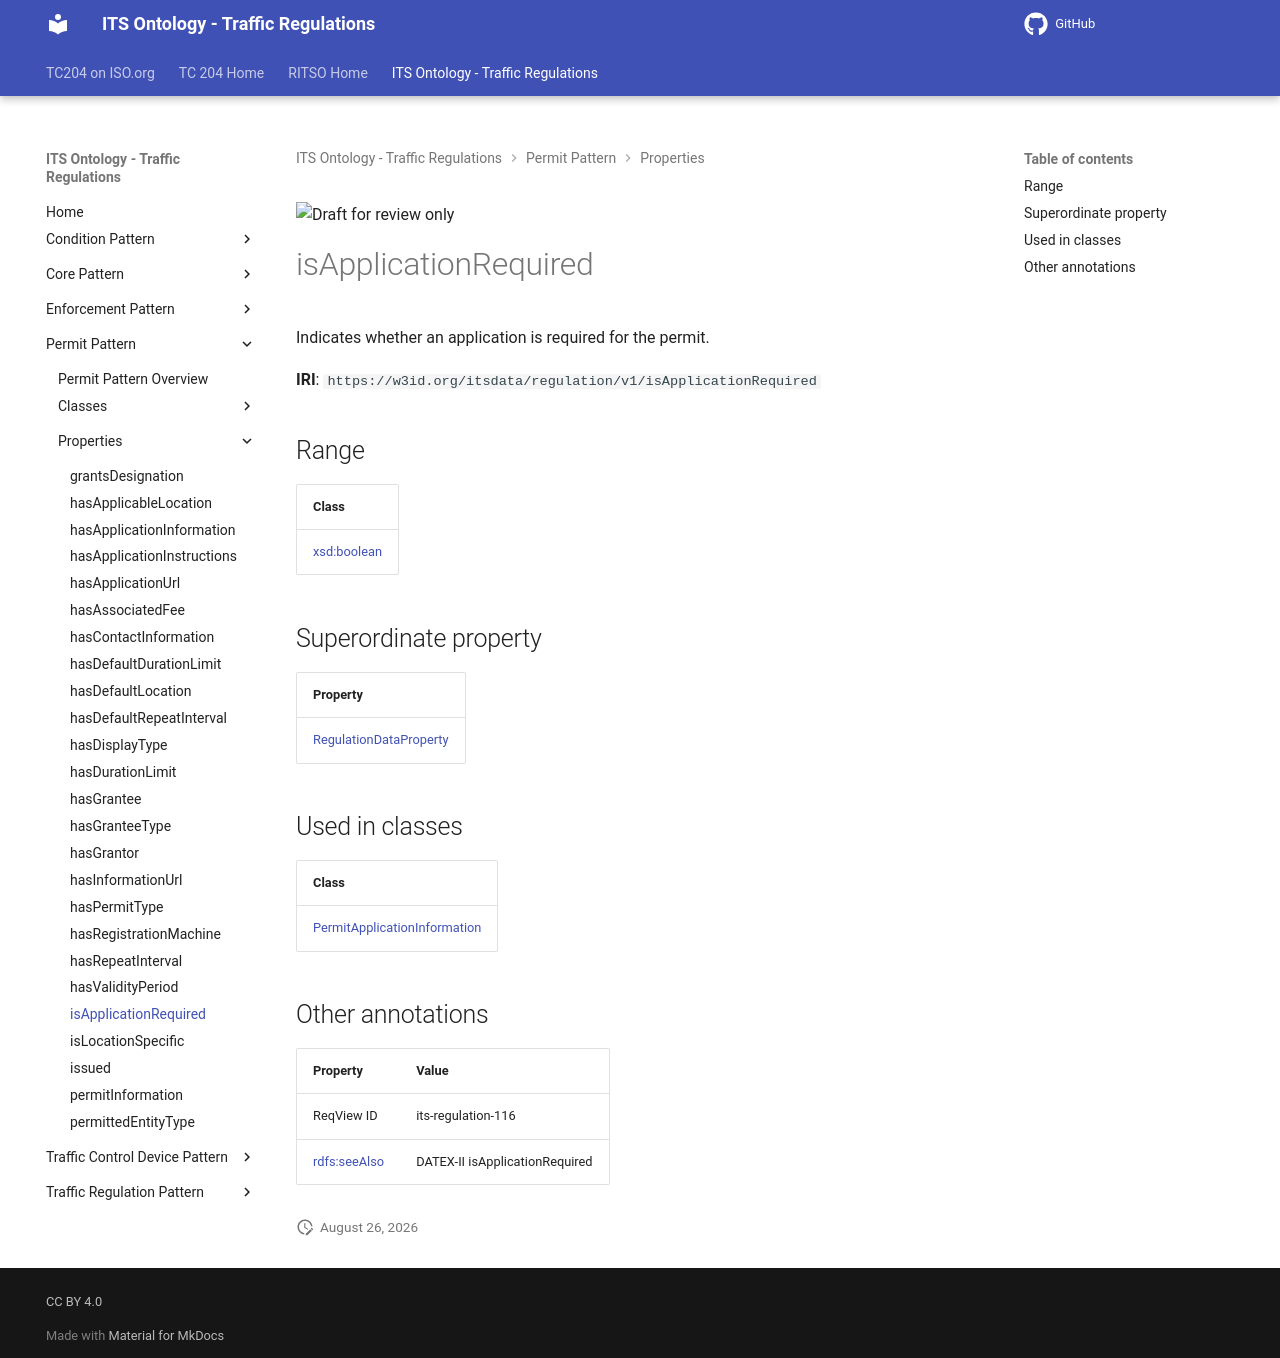

repository: ISO-TC204/ontology-its-regulation · page: v0.0.3-alpha.3/properties/isApplicationRequired/index.html · generator: mkdocs

![Draft for review only](https://isotc204.org/assets/img/draft_for_review.svg)

# isApplicationRequired

Indicates whether an application is required for the permit.

**IRI**: `https://w3id.org/itsdata/regulation/v1/isApplicationRequired`

## Range

| Class |
|-------|
| [xsd:boolean](https://w3id.org/citydata/imported/xsd/boolean) |

## Superordinate property

| Property |
|-------|
| [RegulationDataProperty](RegulationDataProperty.md) |

## Used in classes

| Class |
|-------|
| [PermitApplicationInformation](../classes/PermitApplicationInformation.md) |

## Other annotations

| Property | Value |
|----------|-------|
| ReqView ID | its-regulation-116 |
| [rdfs:seeAlso](https://w3id.org/citydata/imported/rdfs/seeAlso) | DATEX-II isApplicationRequired |
